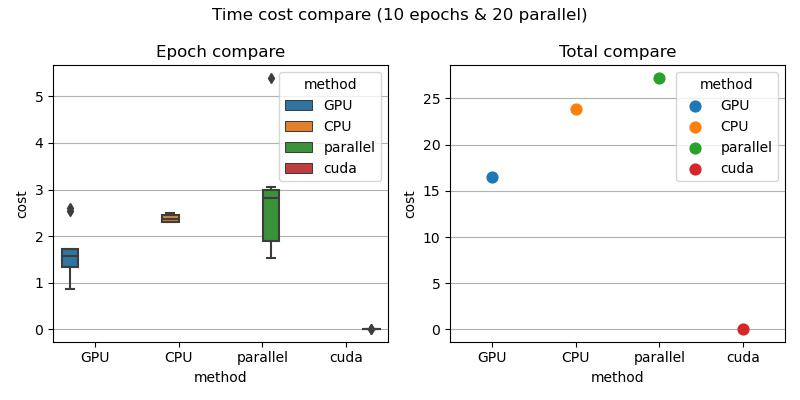

The table this chart was drawn from, first rows:
, cost, name, method, type, parallel
0, 2.537, epoch-0, GPU, epoch, 20
1, 2.594, epoch-1, GPU, epoch, 20
2, 1.729, epoch-2, GPU, epoch, 20
3, 1.665, epoch-3, GPU, epoch, 20
4, 1.287, epoch-4, GPU, epoch, 20
5, 1.482, epoch-5, GPU, epoch, 20
6, 1.225, epoch-6, GPU, epoch, 20
7, 1.447, epoch-7, GPU, epoch, 20
8, 0.8544, epoch-8, GPU, epoch, 20
9, 1.716, epoch-9, GPU, epoch, 20
10, 16.54, total, GPU, total, 20
11, 2.302, epoch-0, CPU, epoch, 20
12, 2.499, epoch-1, CPU, epoch, 20
13, 2.313, epoch-2, CPU, epoch, 20
14, 2.446, epoch-3, CPU, epoch, 20
15, 2.307, epoch-4, CPU, epoch, 20
16, 2.494, epoch-5, CPU, epoch, 20
17, 2.309, epoch-6, CPU, epoch, 20
18, 2.442, epoch-7, CPU, epoch, 20
19, 2.306, epoch-8, CPU, epoch, 20
20, 2.439, epoch-9, CPU, epoch, 20
21, 23.86, total, CPU, total, 20
22, 5.397, epoch-0, parallel, epoch, 20
23, 2.813, epoch-1, parallel, epoch, 20
24, 3.059, epoch-2, parallel, epoch, 20
25, 3.045, epoch-3, parallel, epoch, 20
26, 2.824, epoch-4, parallel, epoch, 20
27, 2.839, epoch-5, parallel, epoch, 20
28, 2.085, epoch-6, parallel, epoch, 20
29, 1.537, epoch-7, parallel, epoch, 20
30, 1.678, epoch-8, parallel, epoch, 20
31, 1.842, epoch-9, parallel, epoch, 20
32, 27.22, total, parallel, total, 20
33, 0.0106, epoch-0, cuda, epoch, 20
34, 0.003997, epoch-1, cuda, epoch, 20
35, 0.001221, epoch-2, cuda, epoch, 20
36, 0.001193, epoch-3, cuda, epoch, 20
37, 0.001194, epoch-4, cuda, epoch, 20
38, 0.001185, epoch-5, cuda, epoch, 20
39, 0.00117, epoch-6, cuda, epoch, 20
40, 0.001169, epoch-7, cuda, epoch, 20
41, 0.001161, epoch-8, cuda, epoch, 20
42, 0.001161, epoch-9, cuda, epoch, 20
43, 0.02499, total, cuda, total, 20
